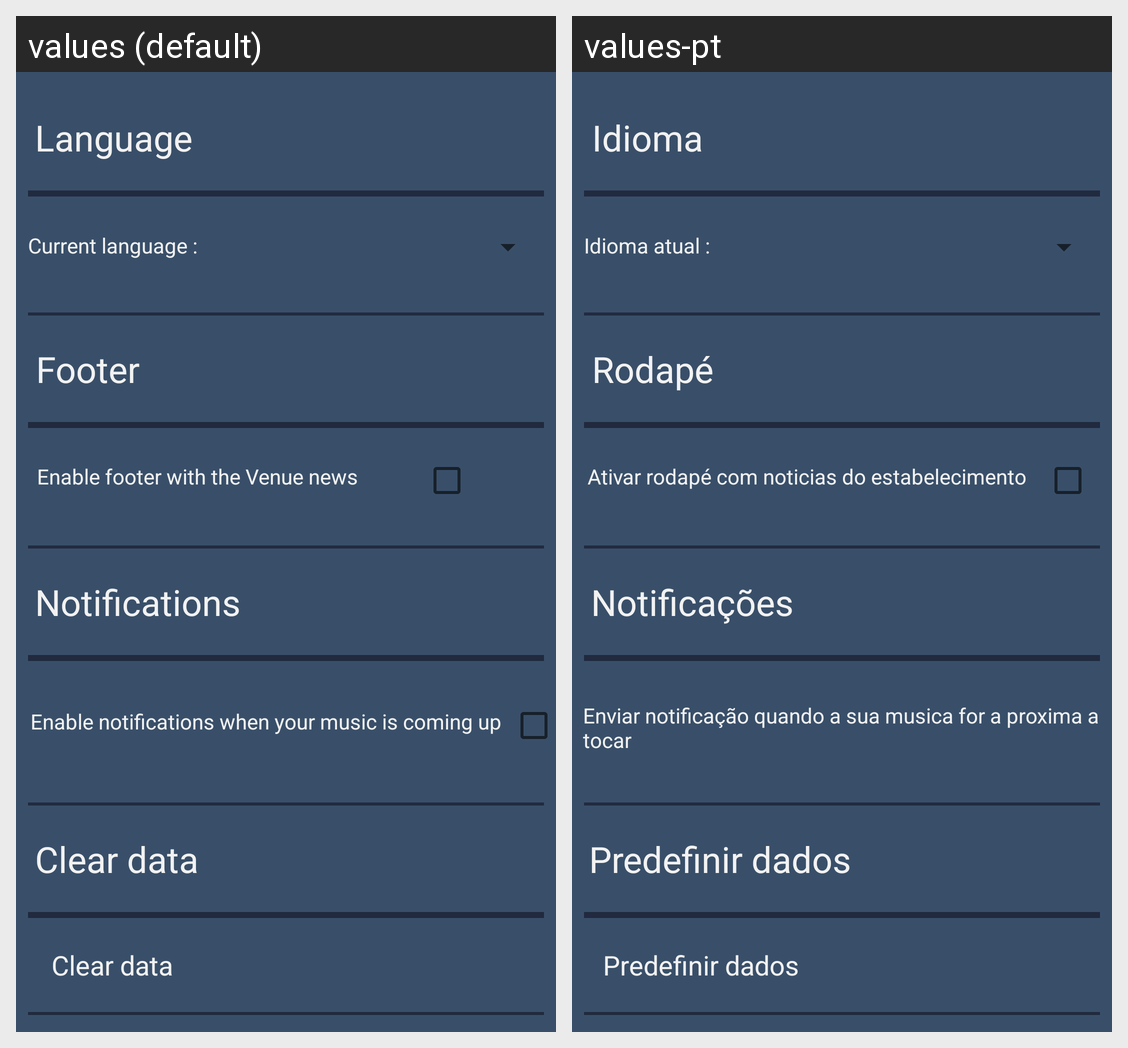

For this localized Android screen grid, give each drawn string resource with its value in every locale shown.
Android screen res/layout/activity_configurations.xml rendered under 2 locales, left to right: values (default), values-pt. Device: Nexus 5 (rendered at 1080×1920; each locale shown at half size, 540×960, under a caption strip naming it); theme AppTheme.
Strings drawn on this screen, with the default value and each locale's value (text and hints the layout hard-codes, and strings that could not be matched under every locale, appear in the picture but are not listed):

string_language
  values: Language
  values-pt: Idioma

string_footer
  values: Footer
  values-pt: Rodapé

string_notifications
  values: Notifications
  values-pt: Notificações

string_clear_data
  values: Clear data
  values-pt: Predefinir dados

string_current_language
  values: Current language :
  values-pt: Idioma atual :

string_footer_enabled
  values: Enable footer with the Venue news
  values-pt: Ativar rodapé com noticias do estabelecimento

string_notification_enabled
  values: Enable notifications when your music is coming up
  values-pt: Enviar notificação quando a sua musica for a proxima a tocar
